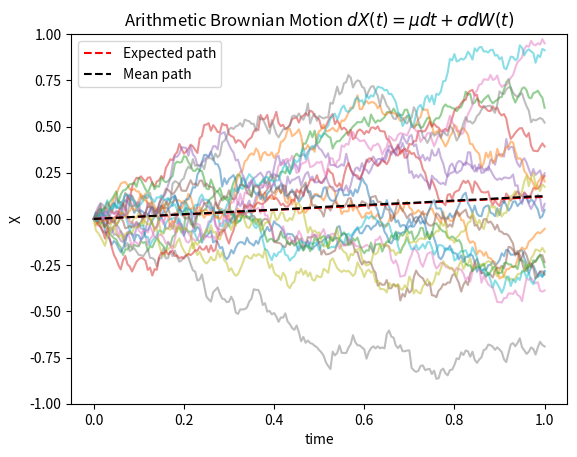
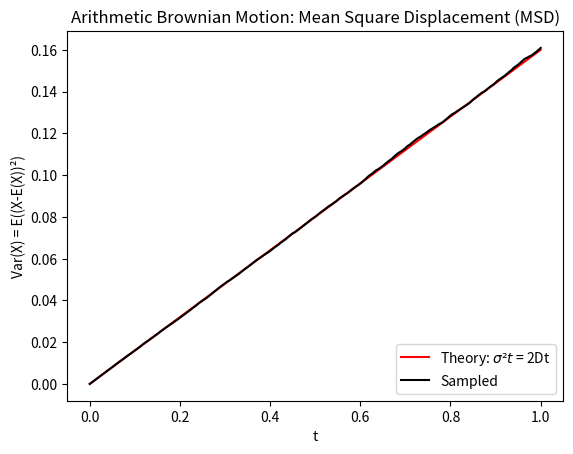
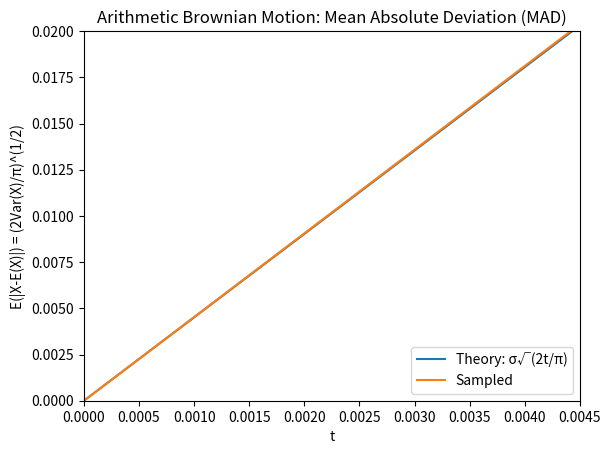
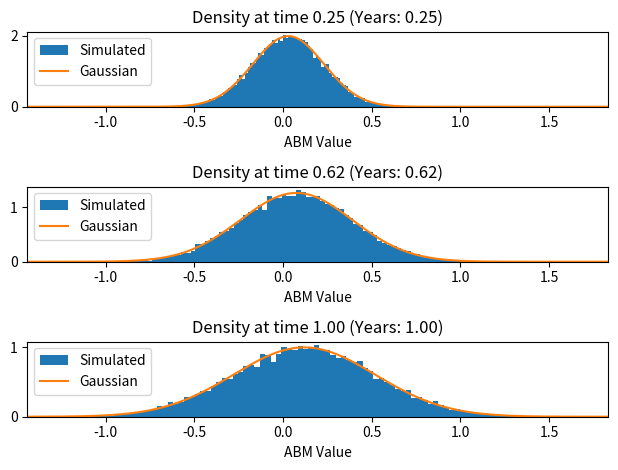

Write the Python code that produced these figures, in order.
import numpy as np
import matplotlib.pyplot as plt
from scipy.stats import norm

# 1A Monte Carlo Simulation - Paths x Timesteps

# Paths as ROWS!
# Timesteps as COLUMNS!
#         t0   t1    t2   ...
# path 1: (0, 0.1, 0.4, ...)
# path 2: (0, -0.3, 0.1, ...)

# Parameters
npaths = 20000 # Number of paths to be simulated
T = 1 # Time horizon
nsteps = 200 # Number of steps to over in [0,T]
dt = T/nsteps # Size of the timesteps
t = np.arange(0, T + dt, dt) # Define our time grid
mu = 0.12 #Mean/drift for our ABM
sigma = 0.4 # Vol/diffusion for our ABM

# Create an [npaths,nsteps] matrix to simulate the value at each time step along each path
#The formula for ABM is dX(t) = mu*dt + sigma*dW(t)
dX = mu*dt + sigma*np.sqrt(dt)*np.random.randn(npaths,nsteps)

# Cumulatively sum the values over the time steps to get each path
# Add a column of zeros at the beginning to represent the initial condition
X = np.hstack([np.zeros((npaths, 1)), np.cumsum(dX, axis=1)])

#Expected, mean and sample paths - Paths x Timesteps

EX = mu * t
#This will give us one path with an average value at each timestep, i.e. a [1,nsteps] vector.

# Plotting
plt.figure(1)
plt.plot(t, X[::1000, :].T, alpha=0.5)  # Sample paths (every 1000th path)
plt.plot(t, EX, 'r--', label='Expected path')  # Expected path
plt.plot(t, np.mean(X, axis=0), 'k--', label='Mean path')  # Mean path


# Setting labels, legend, and title
plt.legend()
plt.xlabel('time')
plt.ylabel('X')
plt.ylim([-1, 1])
plt.title(r'Arithmetic Brownian Motion $dX(t) = \mu dt + \sigma dW(t)$')

#Variance = Mean Square Deviation = Mean Square Displacement of Random Part
# From formula for ABM we know the random part: sigma*dW(t)
# So the square of this is: sigma^2*dt (since dW^2 = dt)

# Theoretical variance
theoretical_variance = sigma**2 * t

# Sampled variance
sampled_variance = np.var(X, axis=0)  # Variance of X along each time step

# Plotting
plt.figure(2)
plt.plot(t, theoretical_variance, 'r', label=r'Theory: $\sigma²t$ = 2Dt')
# Here our 2Dt refers to the Fokker-Planck equation. D in that equation
# multiples the diffusion part and is set to 0.5*sigma^2 hence, subbing D
# into the above equation yields sigma^2*t giving equality.
plt.plot(t, sampled_variance, 'k', label='Sampled')

# Setting labels, legend, and title
plt.legend(loc='lower right')
plt.xlabel('t')
plt.ylabel('Var(X) = E((X-E(X))²)')
plt.title('Arithmetic Brownian Motion: Mean Square Displacement (MSD)')

#Mean Absolute Deviation
# This is given by E(|X - EX|)
# Apparently if you compute this for ABM you reach a theoretical value of
# sigma*sqrt(2t/pi). Which is equivalent to sqrt(2*VarX / pi)
# Unfortunately I cannot get there, so we will have to take his word

# Theoretical mean absolute deviation
theoretical_mad = sigma * np.sqrt(2 * t / np.pi)

# Sampled mean absolute deviation
sampled_mad = np.mean(np.abs(X - EX), axis=0)  # Mean of the absolute deviation of X from EX

# Plotting
plt.figure(3)
plt.plot(t, theoretical_mad, label='Theory: σ√(2t/π)')
plt.plot(t, sampled_mad, label='Sampled')

# Setting labels, legend, and title
plt.legend(loc='lower right')
plt.xlabel('t')
plt.ylabel('E(|X-E(X)|) = (2Var(X)/π)^(1/2)')
plt.ylim([0, 0.02])
plt.xlim([0,0.0045])
plt.title('Arithmetic Brownian Motion: Mean Absolute Deviation (MAD)')

# Define the time horizons for histograms
horizon = np.array([50, 125, 200])  # Changed to match your nsteps
bmmin = np.min(X)
bmmax = np.max(X)
nbins = 100

##  Probability Distribution at different times
# Here we are plotting histograms at different times, to show how the
# probability distribution evolves (by considering the paths)
# Note the difference between the column number (20/80/end) and the ylabel,
# this is because we discretized our grid into 200 steps so at timestep 80
# we are 40% (0.4) of the way through to T=1

plt.figure(4, facecolor='white')

for j, ndays in enumerate(horizon):
    plt.subplot(3, 1, j+1)

    # Plotting the histogram for the ABM distribution at each time horizon
    plt.hist(X[:, ndays], bins=nbins, density=True, label='Simulated')

    # Generating data for the Gaussian curve based on the theoretical values
    sorted_data = np.linspace(bmmin, bmmax, 1000)  # Generating points for plotting
    gaussian_pdf = norm.pdf(sorted_data, EX[ndays], np.sqrt(theoretical_variance[ndays]))

    # Plotting the Gaussian curve
    plt.plot(sorted_data, gaussian_pdf, label='Gaussian')

    plt.xlabel('ABM Value')
    plt.legend(loc='upper left')
    plt.xlim([bmmin, bmmax])
    plt.title(f'Density at time {t[ndays]:.2f} (Years: {t[ndays]/T:.2f})')

plt.tight_layout()  # Adjusts the plots to ensure they don't overlap
plt.show()
